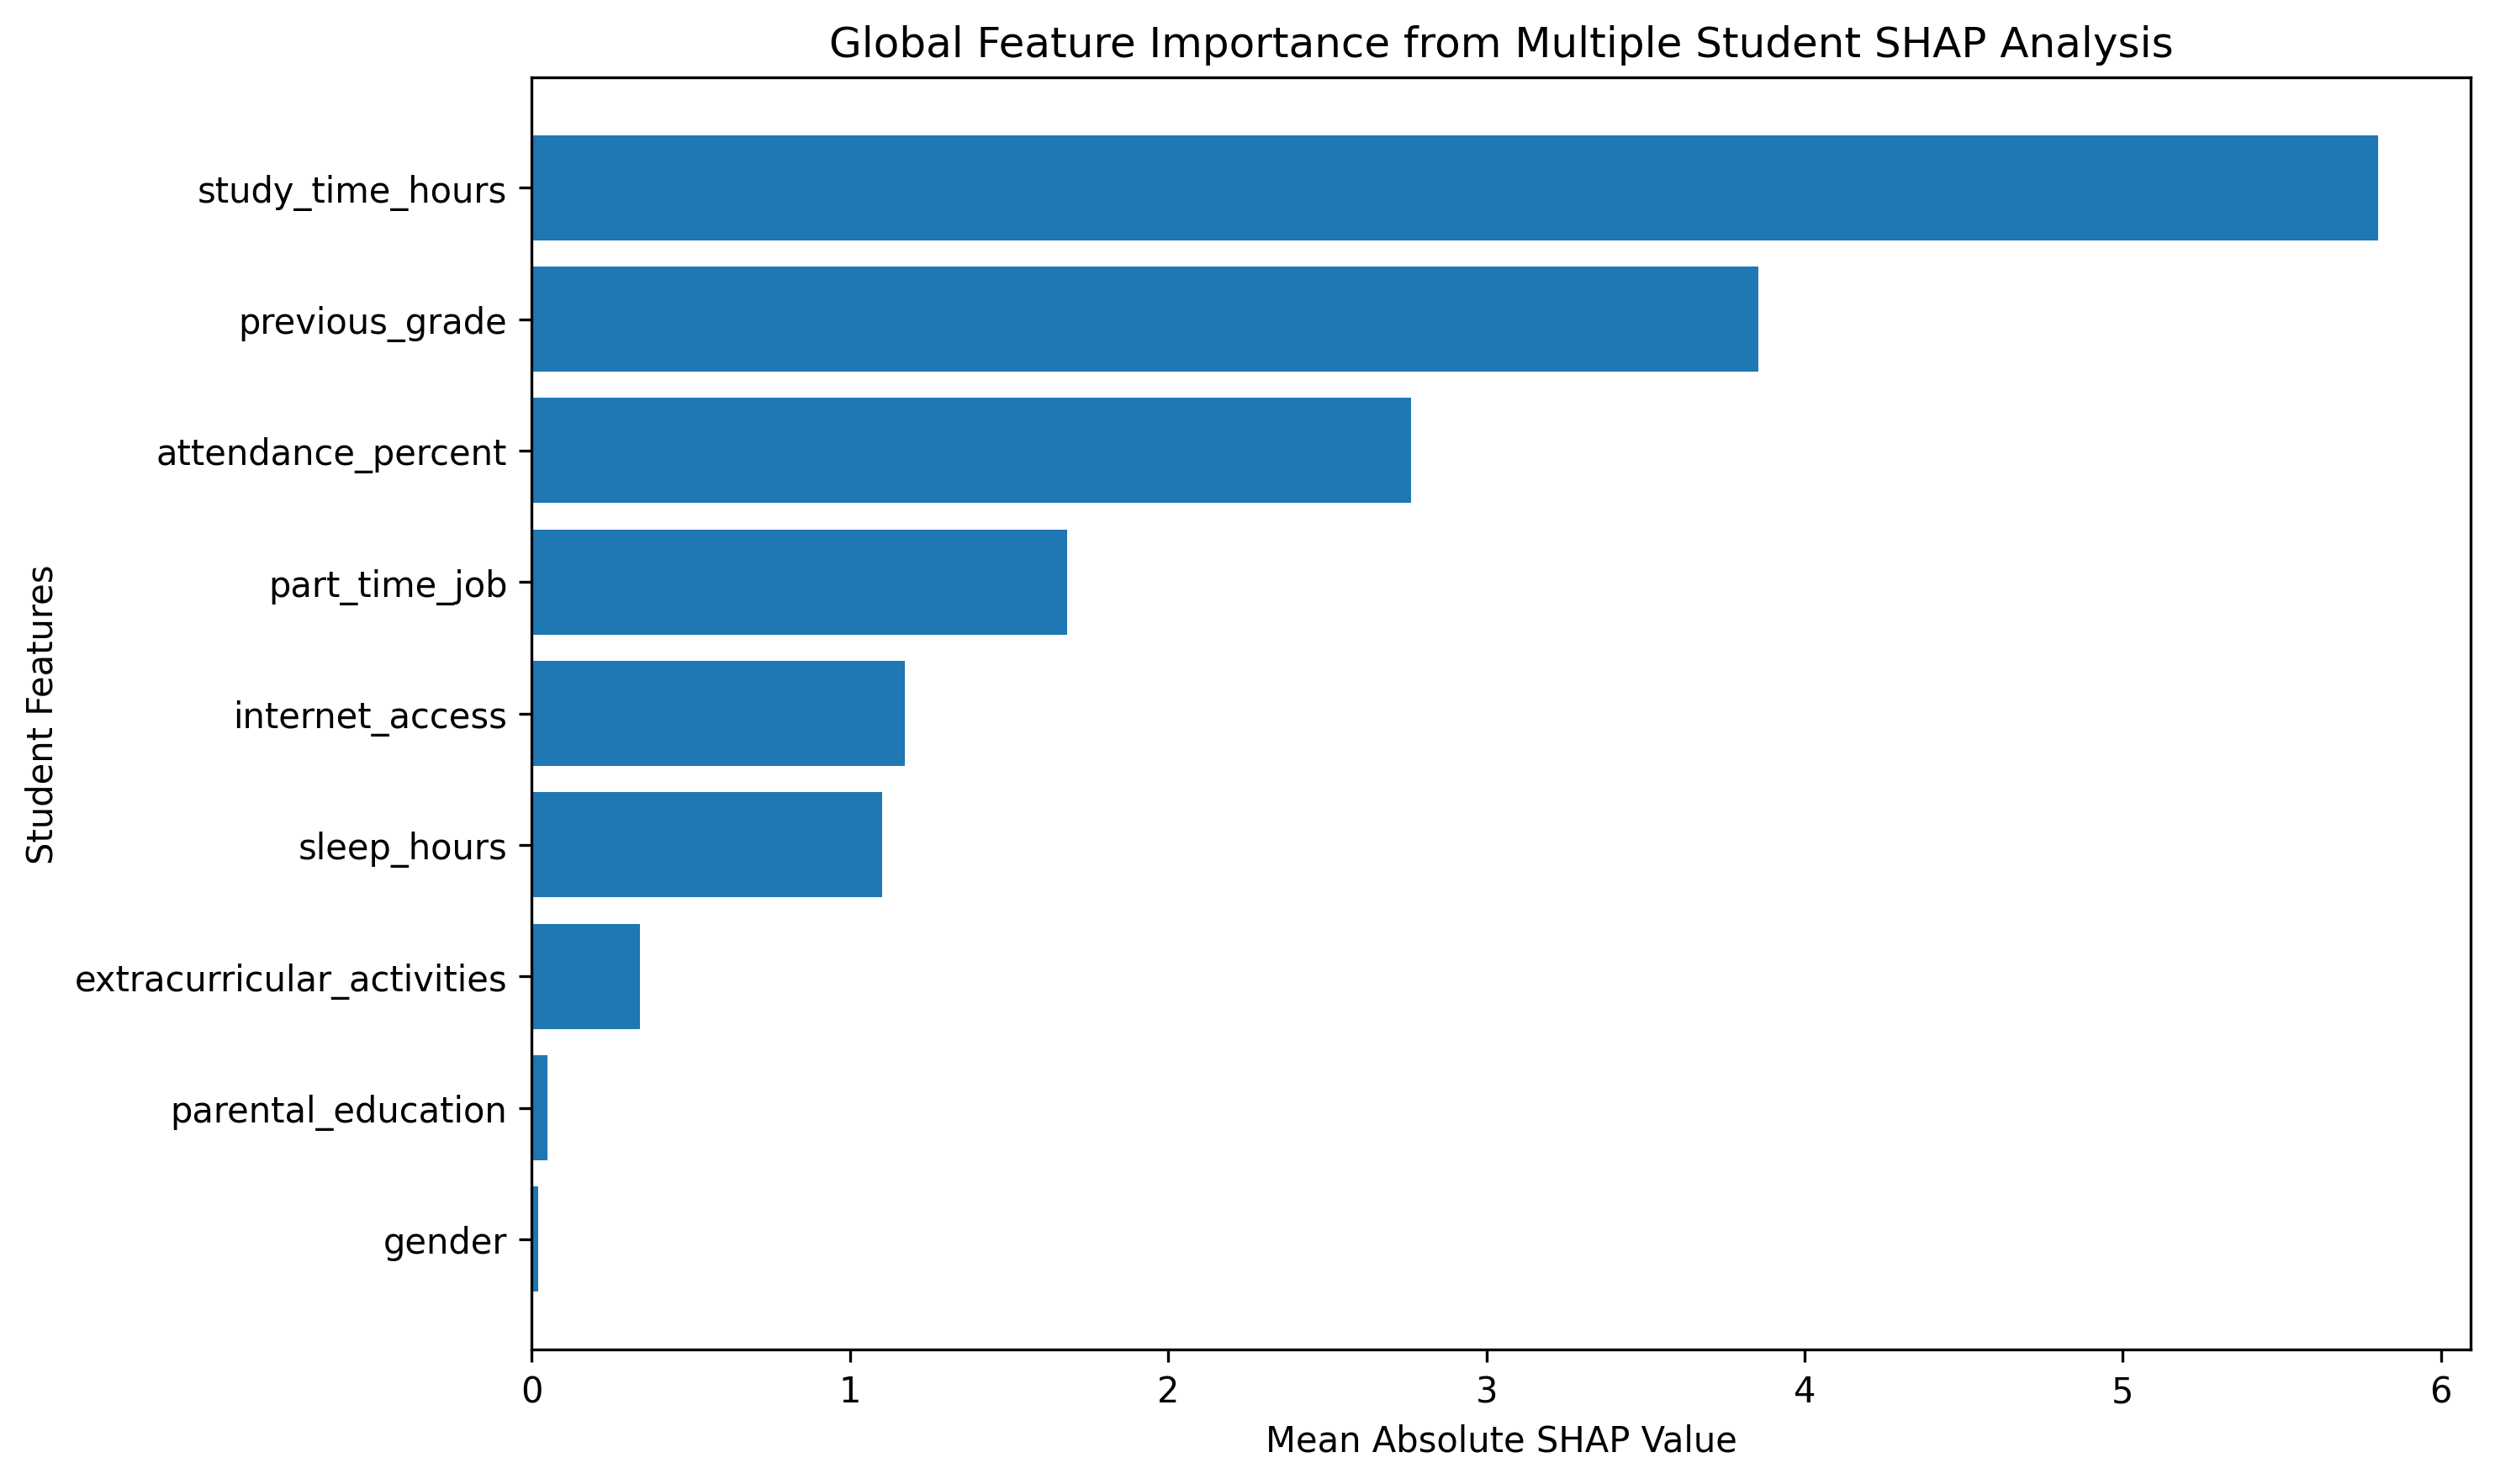

Source data for this figure (header and first rows):
Feature, Mean_Absolute_SHAP
study_time_hours, 5.802
previous_grade, 3.854
attendance_percent, 2.764
part_time_job, 1.681
internet_access, 1.172
sleep_hours, 1.1
extracurricular_activities, 0.3384
parental_education, 0.04809
gender, 0.01883
